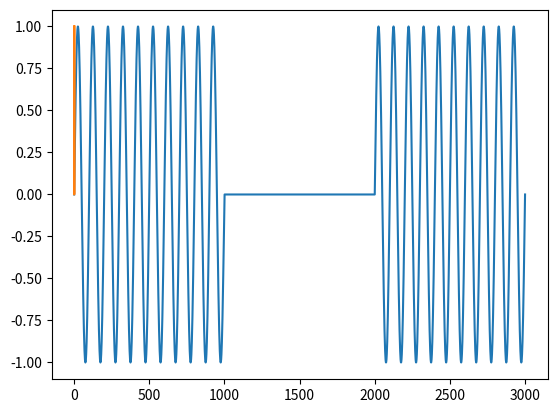

Here is the Python script that generated this plot:
from math import sin, pi
import matplotlib.pyplot as plt

####Объявление функции амплитудной манипуляции####
def ASK(fc, data):
    N = 100 * fc
    tiv = 1 / N
    t = 0
    s = []
    while(t < len(data)):
        s += [int(data[int(t)]) * sin(2 * pi * fc * t)]
        t += tiv
    #print(s)
    return s

####Объявление функции амплитудной деманипуляции####
def ASDK(fc, data):
    N = 100 * fc
    tiv = 1 / N
    t = 0
    s = []
    bits = []
    bits_out = []
    while (t < 10):
        s += [sin(2 * pi * fc * t)]
        t += tiv
    for i in range(0, len(data)):
        if (int(s[i]) == 0) and (int(data[i]) == 0):
            bits.append(0)
        elif (int(s[i]) == 0) and (int(data[i]) != 0):
            bits.append(1)
        else:
            bits.append(int(data[i])//int(s[i]))
    for i in range(N//(fc*2)//2, len(data), N):
        bits_out.append(bits[i])
    return  bits_out

print(ASDK(10, ASK(10, '101')))
plt.plot(ASK(10, '101'))
plt.plot(ASDK(10, ASK(10, '101')))
plt.show()